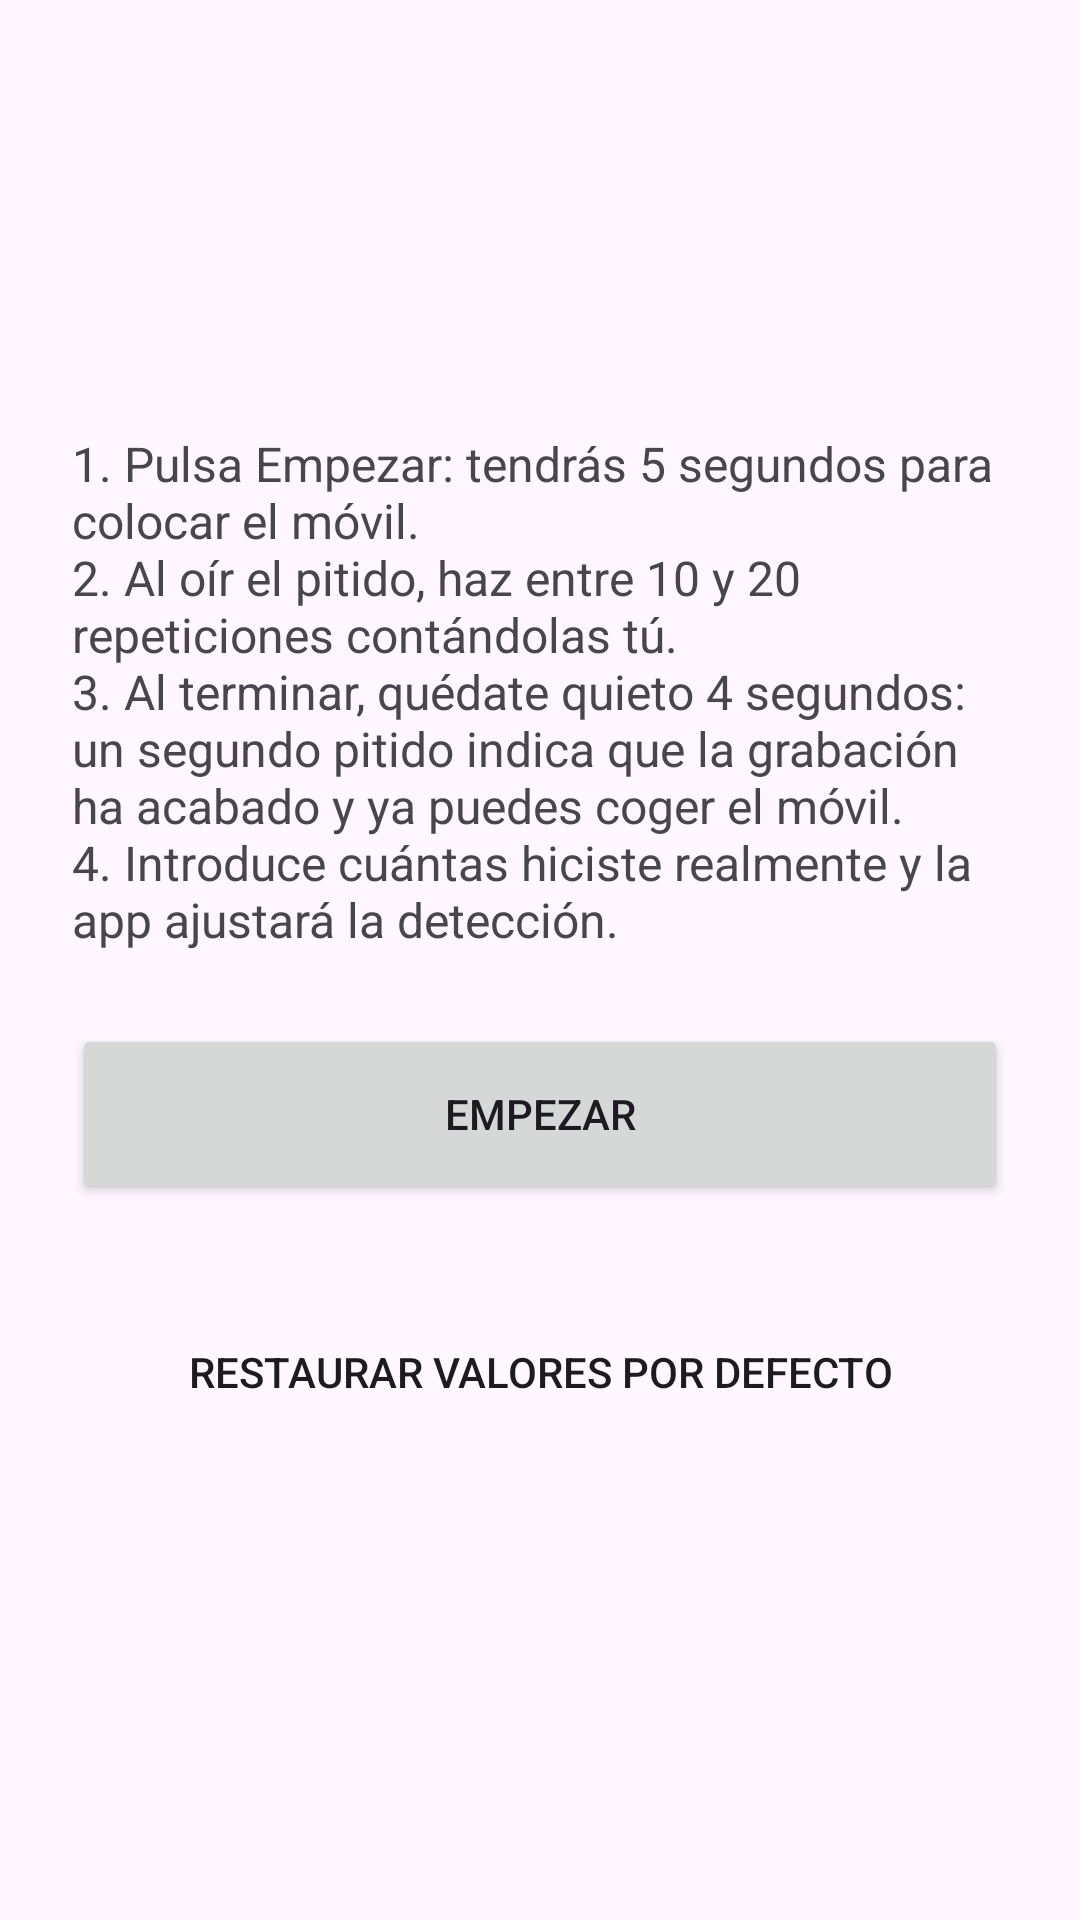

Reconstruct the res/layout file that produces this screen, plus the resources it refers to.
<!-- AndroidManifest.xml: application theme Theme.FitSense -->
<!-- res/layout/activity_calibration.xml -->
<?xml version="1.0" encoding="utf-8"?>
<ScrollView xmlns:android="http://schemas.android.com/apk/res/android"
    xmlns:tools="http://schemas.android.com/tools"
    android:id="@+id/calibration_root"
    android:layout_width="match_parent"
    android:layout_height="match_parent"
    android:fillViewport="true"
    tools:context=".presentation.ui.CalibrationActivity">

    <LinearLayout
        android:layout_width="match_parent"
        android:layout_height="wrap_content"
        android:orientation="vertical"
        android:padding="@dimen/spacing_xxl">

        <TextView
            android:id="@+id/tv_calib_title"
            android:layout_width="match_parent"
            android:layout_height="wrap_content"
            android:textSize="@dimen/text_screen_title"
            android:textStyle="bold"
            tools:text="Calibrar: Flexiones" />

        <TextView
            android:id="@+id/tv_calib_params"
            android:layout_width="match_parent"
            android:layout_height="wrap_content"
            android:layout_marginTop="@dimen/spacing_s"
            android:textSize="@dimen/text_small"
            tools:text="Umbral: 2.5 m/s² · Intervalo mínimo: 1400 ms (por defecto)" />

        
        <LinearLayout
            android:id="@+id/panel_intro"
            android:layout_width="match_parent"
            android:layout_height="wrap_content"
            android:layout_marginTop="@dimen/spacing_xxl"
            android:orientation="vertical">

            <TextView
                android:id="@+id/tv_calib_instructions"
                android:layout_width="match_parent"
                android:layout_height="wrap_content"
                android:textSize="@dimen/text_body"
                tools:text="@string/calib_instr_flexiones" />

            <TextView
                android:layout_width="match_parent"
                android:layout_height="wrap_content"
                android:layout_marginTop="@dimen/spacing_m"
                android:text="@string/calib_instr_general"
                android:textSize="@dimen/text_body" />

            <Button
                android:id="@+id/btn_calib_start"
                android:layout_width="match_parent"
                android:layout_height="@dimen/button_height_large"
                android:layout_marginTop="@dimen/spacing_xxl"
                android:text="@string/calib_btn_start" />
        </LinearLayout>

        
        <LinearLayout
            android:id="@+id/panel_capture"
            android:layout_width="match_parent"
            android:layout_height="wrap_content"
            android:layout_marginTop="@dimen/spacing_xxl"
            android:orientation="vertical"
            android:visibility="gone">

            <TextView
                android:id="@+id/tv_capture_status"
                android:layout_width="match_parent"
                android:layout_height="wrap_content"
                android:gravity="center"
                android:textSize="@dimen/text_capture_status"
                android:textStyle="bold"
                tools:text="Detectadas: 4" />

            <TextView
                android:id="@+id/tv_capture_hint"
                android:layout_width="match_parent"
                android:layout_height="wrap_content"
                android:layout_marginTop="@dimen/spacing_m"
                android:gravity="center"
                android:textSize="@dimen/text_body"
                tools:text="@string/calib_hint_recording" />

            <Button
                android:id="@+id/btn_calib_stop"
                android:layout_width="match_parent"
                android:layout_height="@dimen/button_height_large"
                android:layout_marginTop="@dimen/spacing_xxl"
                android:text="@string/calib_btn_stop" />
        </LinearLayout>

        
        <LinearLayout
            android:id="@+id/panel_review"
            android:layout_width="match_parent"
            android:layout_height="wrap_content"
            android:layout_marginTop="@dimen/spacing_xxl"
            android:orientation="vertical"
            android:visibility="gone">

            <TextView
                android:id="@+id/tv_review_detected"
                android:layout_width="match_parent"
                android:layout_height="wrap_content"
                android:textSize="@dimen/text_large"
                tools:text="La app ha detectado 7 repeticiones." />

            <EditText
                android:id="@+id/et_real_count"
                android:layout_width="match_parent"
                android:layout_height="wrap_content"
                android:layout_marginTop="@dimen/spacing_m"
                android:autofillHints=""
                android:hint="@string/calib_hint_real_count"
                android:imeOptions="actionDone"
                android:inputType="number"
                android:maxLength="3"
                android:minHeight="@dimen/min_touch_target" />

            <Button
                android:id="@+id/btn_calib_adjust"
                android:layout_width="match_parent"
                android:layout_height="@dimen/button_height_large"
                android:layout_marginTop="@dimen/spacing_l"
                android:text="@string/calib_btn_adjust" />

            <Button
                android:id="@+id/btn_calib_discard"
                style="?android:attr/borderlessButtonStyle"
                android:layout_width="match_parent"
                android:layout_height="wrap_content"
                android:text="@string/calib_btn_discard" />
        </LinearLayout>

        
        <LinearLayout
            android:id="@+id/panel_result"
            android:layout_width="match_parent"
            android:layout_height="wrap_content"
            android:layout_marginTop="@dimen/spacing_xxl"
            android:orientation="vertical"
            android:visibility="gone">

            <TextView
                android:id="@+id/tv_result_summary"
                android:layout_width="match_parent"
                android:layout_height="wrap_content"
                android:textSize="@dimen/text_large"
                android:textStyle="bold"
                tools:text="Ajuste correcto" />

            <TextView
                android:id="@+id/tv_result_changes"
                android:layout_width="match_parent"
                android:layout_height="wrap_content"
                android:layout_marginTop="@dimen/spacing_m"
                android:textSize="@dimen/text_body"
                tools:text="Umbral: 2.5 → 1.8 m/s²" />

            <TextView
                android:id="@+id/tv_result_robustness"
                android:layout_width="match_parent"
                android:layout_height="wrap_content"
                android:layout_marginTop="@dimen/spacing_m"
                android:textSize="@dimen/text_body"
                tools:text="Margen amplio" />

            <Button
                android:id="@+id/btn_calib_retry"
                android:layout_width="match_parent"
                android:layout_height="@dimen/button_height_large"
                android:layout_marginTop="@dimen/spacing_xxl"
                android:text="@string/calib_btn_retry" />

            <Button
                android:id="@+id/btn_calib_save"
                android:layout_width="match_parent"
                android:layout_height="@dimen/button_height_large"
                android:layout_marginTop="@dimen/spacing_m"
                android:text="@string/calib_btn_save" />
        </LinearLayout>

        <Button
            android:id="@+id/btn_calib_reset"
            style="?android:attr/borderlessButtonStyle"
            android:layout_width="match_parent"
            android:layout_height="wrap_content"
            android:layout_marginTop="@dimen/spacing_xxxl"
            android:text="@string/calib_btn_reset" />

    </LinearLayout>
</ScrollView>
<!-- resources referenced by this layout -->
<resources>
  <dimen name="button_height_large">60dp</dimen>
  <dimen name="min_touch_target">48dp</dimen>
  <dimen name="spacing_l">16dp</dimen>
  <dimen name="spacing_m">12dp</dimen>
  <dimen name="spacing_s">8dp</dimen>
  <dimen name="spacing_xxl">24dp</dimen>
  <dimen name="spacing_xxxl">32dp</dimen>
  <dimen name="text_body">16sp</dimen>
  <dimen name="text_capture_status">30sp</dimen>
  <dimen name="text_large">18sp</dimen>
  <dimen name="text_screen_title">26sp</dimen>
  <dimen name="text_small">14sp</dimen>
  <string name="calib_btn_adjust">Ajustar</string>
  <string name="calib_btn_discard">Descartar este intento</string>
  <string name="calib_btn_reset">Restaurar valores por defecto</string>
  <string name="calib_btn_retry">Probar de nuevo con los nuevos valores</string>
  <string name="calib_btn_save">Guardar calibración</string>
  <string name="calib_btn_start">Empezar</string>
  <string name="calib_btn_stop">Detener ahora</string>
  <string name="calib_hint_real_count">Repeticiones reales</string>
  <string name="calib_hint_recording">Haz las repeticiones. Al acabar quédate quieto 4 segundos hasta oír el pitido final.</string>
  <string name="calib_instr_flexiones">Guarda el móvil en el bolsillo y haz flexiones a tu ritmo habitual.</string>
  <string name="calib_instr_general">1. Pulsa Empezar: tendrás 5 segundos para colocar el móvil.\n2. Al oír el pitido, haz entre 10 y 20 repeticiones contándolas tú.\n3. Al terminar, quédate quieto 4 segundos: un segundo pitido indica que la grabación ha acabado y ya puedes coger el móvil.\n4. Introduce cuántas hiciste realmente y la app ajustará la detección.</string>
  <style name="Theme.FitSense" parent="Base.Theme.FitSense" />
  <style name="Base.Theme.FitSense" parent="Theme.Material3.DayNight">
          
          
      </style>
</resources>
